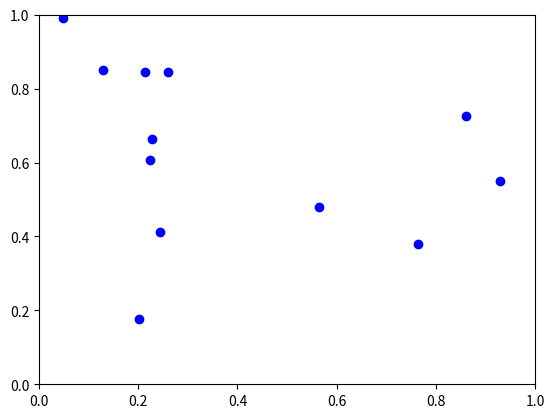
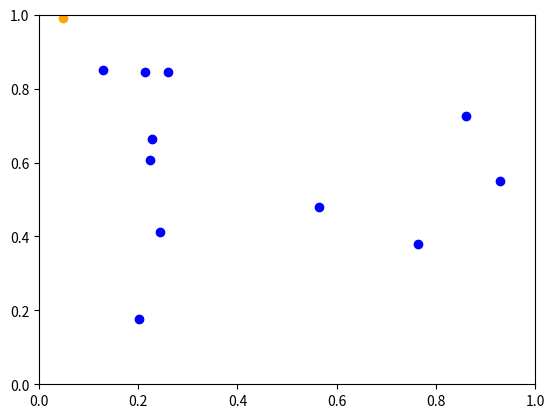
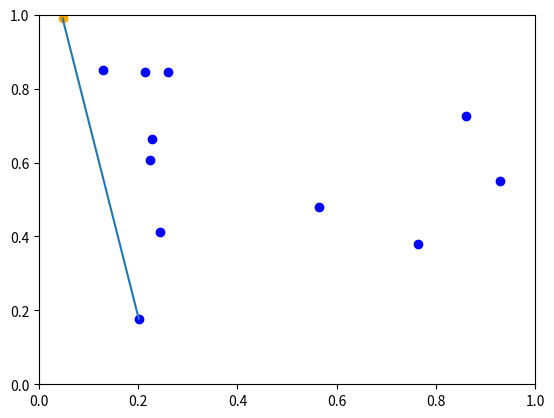
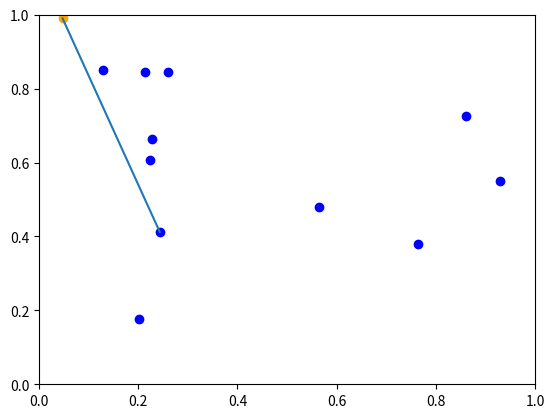
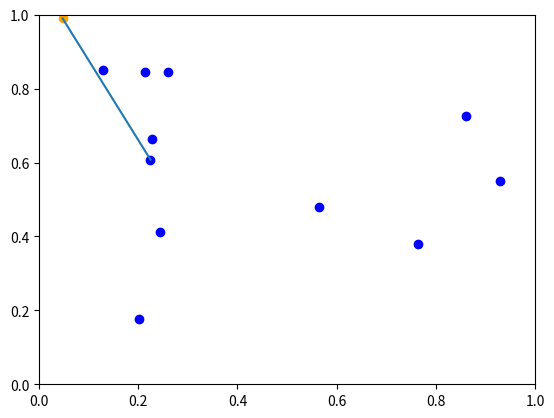
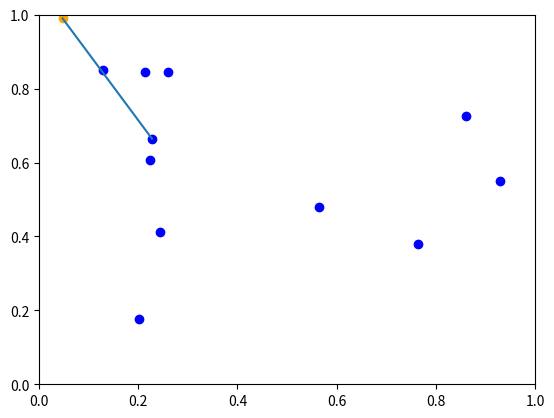
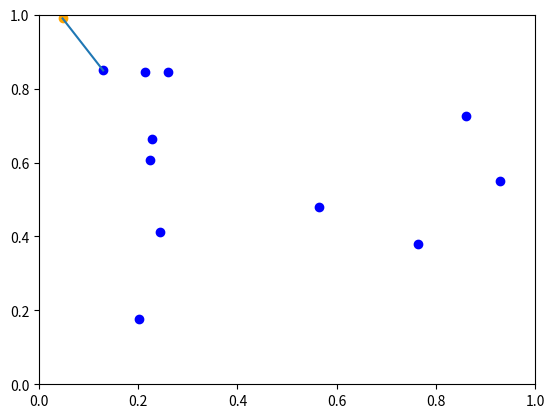
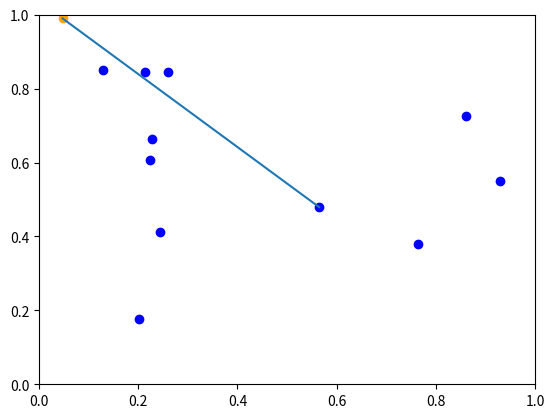
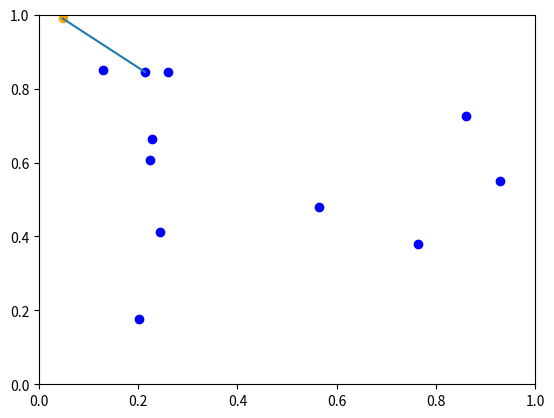
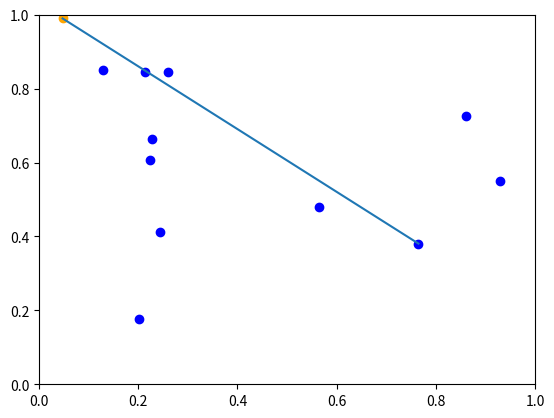
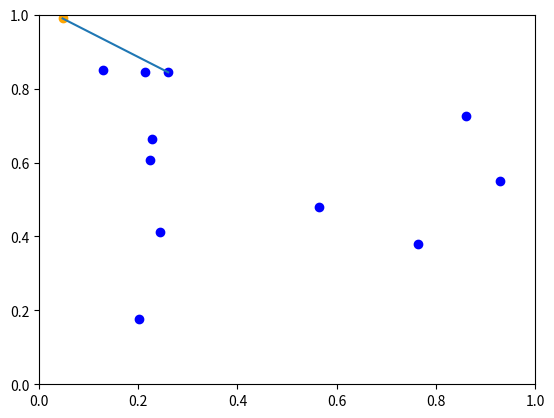
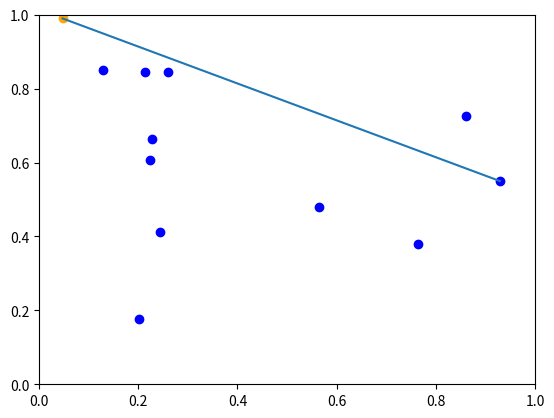
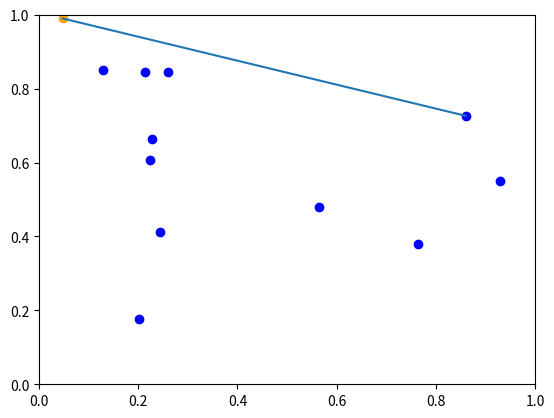
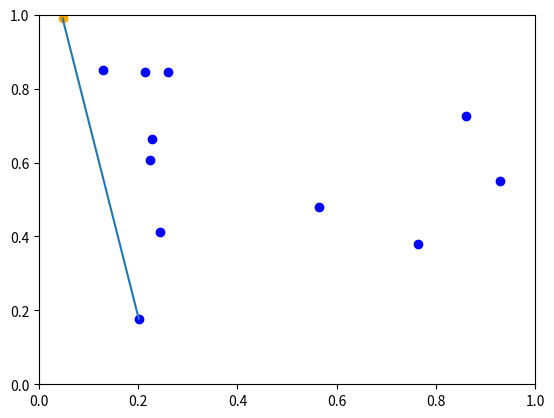
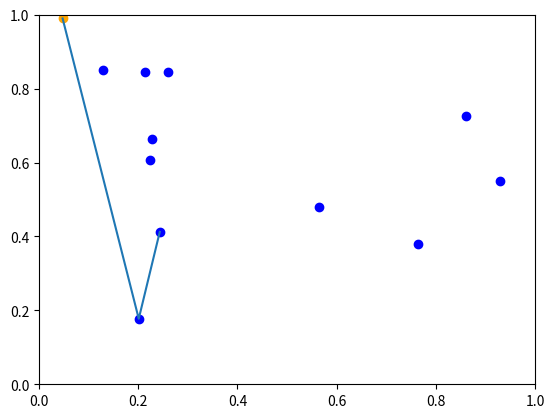
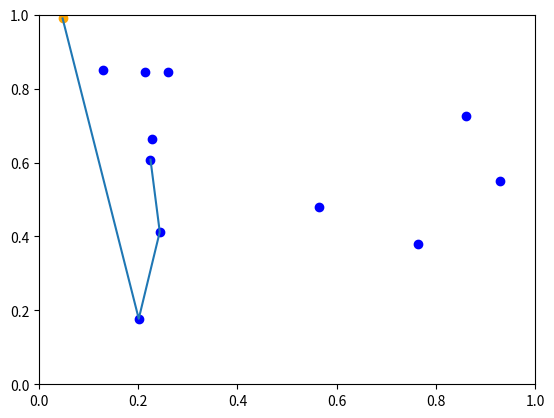

Here is the Python script that generated these plots, in order:
# -*- coding: utf-8 -*-

import numpy as np
from matplotlib import pyplot as plt
import random as rd
import math


'''
For a set of points, find the convex hull.
A convex hull means that a minimized convex polygon includes all the points.
'''

def plotPoints(points, opts):
    plt.figure()
    plt.axis([0, 1, 0, 1])
    plt.plot(*np.transpose(points), opts)


def randPoints(n):
    '''
    Generate n points both in range of x, y which are [0, 1]
    '''
    points = []
    for i in range(n):
        points.append((rd.random(), rd.random()))
    return points


def findConvexHull(points):
    '''
    The Graham's scan
    '''
    
    points = points[:]
    
    '''
    1. Find the axle center
    
    Find the most left point. If there are points with same x value,
    choose the most bottom one.
    
    The reason is that the first point in counterclockwise has the smallest tangent value
    and the last point in counterclockwise has the highest tangent value.
    '''
    xs = [x for x, y in points]
    ys = [y for x, y in points]
    min_x = min(xs)
    candi = [i for i, x in enumerate(xs) if x == min_x]
    candi_y = [ys[i] for i in candi]
    axis_i = ys.index(min(candi_y))
    axis = (xs[axis_i], ys[axis_i])
    del points[axis_i]
    
    # Draw to check
    plotPoints(points, 'bo')
    plt.plot(*axis, 'o', c='orange')
    plt.show()
    
    
    '''
    2. Sort points counterclockwisely with the axis as the center.
    '''
    # Figure out the tangent value of each point when the center is the axis decided above.
    tans = [(y - axis[1]) /(x - axis[0]) for x, y in points]
    print(tans)
    
    # Sort points counterclockwisely according to their tangent value.
    s = [(p, t) for p, t in zip(points, tans)]
    s.sort(key=lambda tpl: tpl[1])
    points = [p for p, _ in s]
    print(points)
    
    # Draw to check
    for point in points:
        plotPoints(points, 'bo')
        plt.plot(*axis, 'o', c='orange')
        plt.plot([axis[0], point[0]], [axis[1], point[1]])
        plt.show()
    
    
    '''
    3. Find the convex hull
    '''
    # Take the first 3 points as initialization
    convexHull = [axis]
    
    # Scan the points counterclockwisely
    for next_point in points:
        while len(convexHull) >= 2 and isRight(convexHull[-2], convexHull[-1], next_point):
            '''
            If the new point is on the right side of vector (convexHull[-2], convexHull[-1]),
            it means that the angle between the 3 points is bigger than 180°.
            In the case of convex hull,
            the angle between any 3 neighbors is always smaller or equivalent to 180°.
            Once the angle over 180° is detected,
            the last point will be deleted to keep the shape a convex hull.
            '''
            convexHull.pop()
        
        convexHull.append(next_point)
        
        # plot this step for observation
        plotPoints(points, 'bo')
        plt.plot(*axis, 'o', c='orange')
        plt.plot(*list(zip(*convexHull)))
        plt.show()
    
    # Make the path a closed shape and return the result.
    convexHull.append(convexHull[0])
    return convexHull
    
    
def isRight(p1, p2, p3):
    '''
    For a vector V(p2.x - p1.x, p2.y - p1.y), the following statements hold:
        1. If the outcome > 0, the p3 is on the right side of vector V.
        2. If the outcome < 0, the p3 is on the left side of vector V.
        3. If the outcome = 0, the p3 is right on the extension of vector V.
    
    For details:
    https://math.stackexchange.com/questions/757591/how-to-determine-the-side-on-which-a-point-lies
    '''
    outcome = (p2[1] - p1[1]) * (p3[0] - p2[0]) - (p2[0] - p1[0]) * (p3[1] - p2[1])
    return outcome > 0



# Generate a set of points randomly
points = randPoints(12)

# Draw the input set of points
plotPoints(points, 'bo')
plt.show()

# find the convex hull
convexHull = findConvexHull(points)

# Draw the result
plotPoints(points, 'ro')
plt.plot(*list(zip(*convexHull)))
plt.show()



